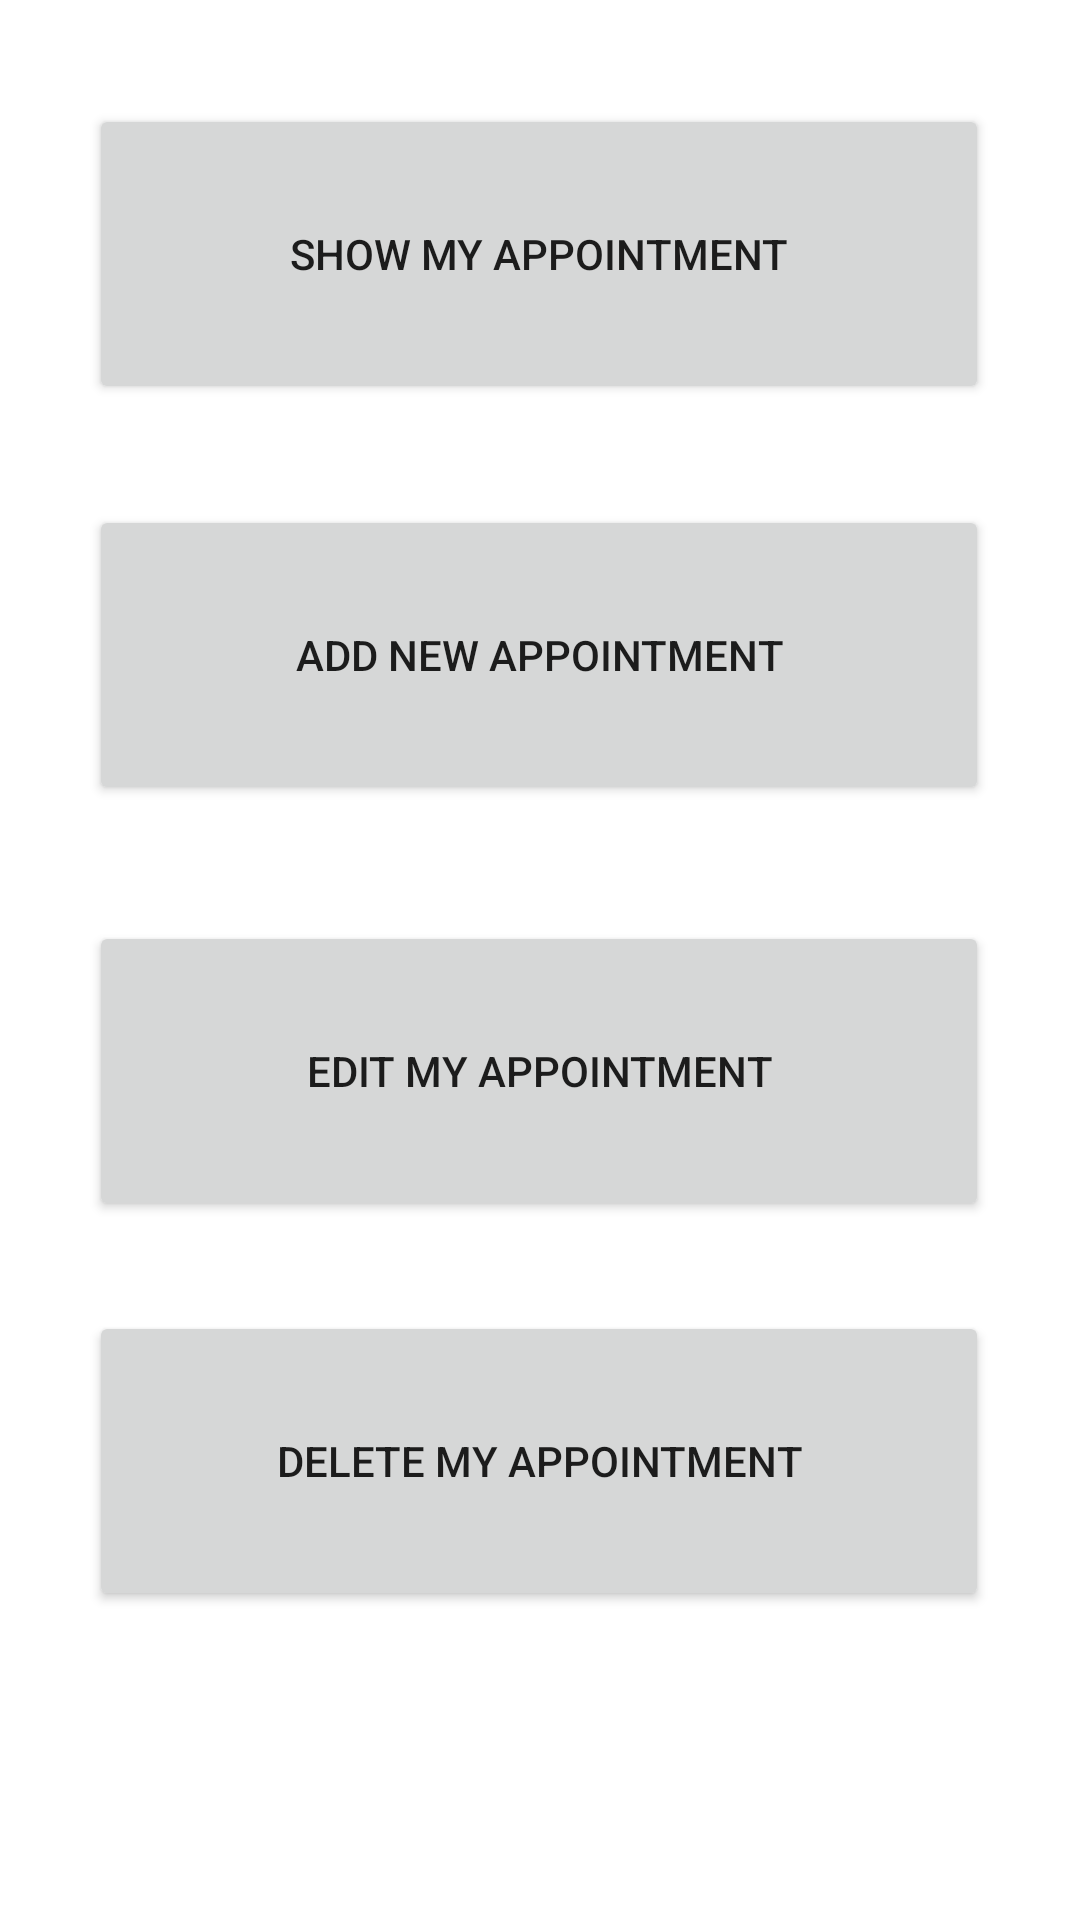

Here is an Android app screen rendered from its layout file. Give the layout XML and the strings, colors and styles it references.
<!-- AndroidManifest.xml: application theme Theme.Mobile_App -->
<!-- res/layout/fragment_appontment.xml -->
<?xml version="1.0" encoding="utf-8"?>
<androidx.constraintlayout.widget.ConstraintLayout xmlns:android="http://schemas.android.com/apk/res/android"
    xmlns:app="http://schemas.android.com/apk/res-auto"
    xmlns:tools="http://schemas.android.com/tools"
    android:layout_width="match_parent"
    android:layout_height="match_parent">


    <Button
        android:id="@+id/btnAdd"
        android:layout_width="300dp"
        android:layout_height="100dp"
        android:text="@string/btnadd"
        app:layout_constraintBottom_toBottomOf="parent"
        app:layout_constraintEnd_toEndOf="parent"
        app:layout_constraintHorizontal_bias="0.495"
        app:layout_constraintStart_toStartOf="parent"
        app:layout_constraintTop_toBottomOf="@+id/btnRead"
        app:layout_constraintVertical_bias="0.083" />

    <Button
        android:id="@+id/btnDelete"
        android:layout_width="300dp"
        android:layout_height="100dp"
        android:text="@string/btndelete"
        app:layout_constraintBottom_toBottomOf="parent"
        app:layout_constraintEnd_toEndOf="parent"
        app:layout_constraintHorizontal_bias="0.495"
        app:layout_constraintStart_toStartOf="parent"
        app:layout_constraintTop_toBottomOf="@+id/btnEdit"
        app:layout_constraintVertical_bias="0.225" />

    <Button
        android:id="@+id/btnEdit"
        android:layout_width="300dp"
        android:layout_height="100dp"
        android:text="@string/btnedit"
        app:layout_constraintBottom_toBottomOf="parent"
        app:layout_constraintEnd_toEndOf="parent"
        app:layout_constraintHorizontal_bias="0.495"
        app:layout_constraintStart_toStartOf="parent"
        app:layout_constraintTop_toBottomOf="@+id/btnAdd"
        app:layout_constraintVertical_bias="0.142" />

    <Button
        android:id="@+id/btnRead"
        android:layout_width="300dp"
        android:layout_height="100dp"
        android:text="@string/btnread"
        app:layout_constraintBottom_toBottomOf="parent"
        app:layout_constraintEnd_toEndOf="parent"
        app:layout_constraintHorizontal_bias="0.495"
        app:layout_constraintStart_toStartOf="parent"
        app:layout_constraintTop_toTopOf="parent"
        app:layout_constraintVertical_bias="0.064" />

</androidx.constraintlayout.widget.ConstraintLayout>
<!-- resources referenced by this layout -->
<resources>
  <string name="btnadd">Add new appointment</string>
  <string name="btndelete">Delete my appointment</string>
  <string name="btnedit">Edit my appointment</string>
  <string name="btnread">Show my appointment</string>
  <style name="Theme.Mobile_App" parent="Theme.MaterialComponents.DayNight.DarkActionBar">
          
          <item name="colorPrimary">@color/blue_col</item>
          <item name="colorPrimaryVariant">@color/dark_blue_col</item>
          <item name="colorOnPrimary">@color/white</item>
          
          <item name="colorSecondary">@color/teal_200</item>
          <item name="colorSecondaryVariant">@color/teal_700</item>
          <item name="colorOnSecondary">@color/black</item>
          
          <item name="android:statusBarColor" tools:targetApi="l">?attr/colorPrimaryVariant</item>
          
      </style>
  <color name="blue_col">#04388c</color>
  <color name="dark_blue_col">#1e1a52</color>
  <color name="white">#FFFFFFFF</color>
  <color name="teal_200">#FF03DAC5</color>
  <color name="teal_700">#FF018786</color>
  <color name="black">#FF000000</color>
</resources>
